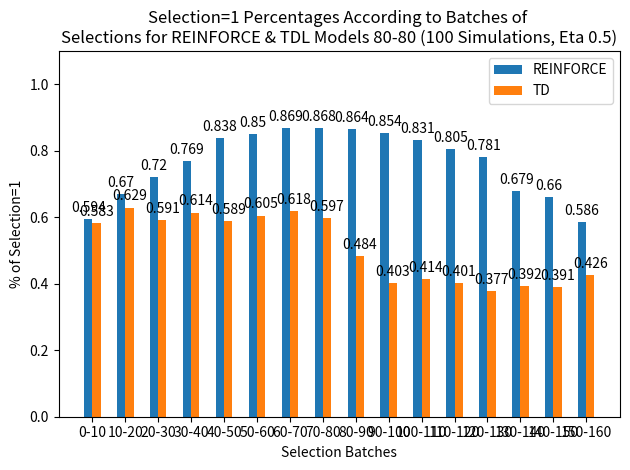

Write Python code to recreate this figure.
import os
import sys
import time
import numpy as np
from datetime import datetime
from matplotlib import pyplot as plt
import statistics


def experiment(p, q, t, actions_file_name, rewards_file_name):
    actions, rewards = [], []
    for i in range(t):
        action = int(input("Please enter 0 or 1: "))
        while action not in ["0", "1"]:
            action = int(input("Please enter 0 or 1: "))
        reward = np.random.binomial(1, p, 1)[0] if action else np.random.binomial(1, q, 1)[0]
        actions.append(action)
        rewards.append(reward)
        print("Reward: " + str(reward))
        time.sleep(1)
        os.system('cls')

    with open(actions_file_name, 'w') as f:
        for item in actions:
            f.write("%s\n" % item)
    with open(rewards_file_name, 'w') as f:
        for item in rewards:
            f.write("%s\n" % item)


def full_experiment(p, q, t_a, t_b, p_id):
    experiment(p, q, t_a, "first_actions_%s_t_%d.txt" % (p_id, t_a),
               "first_rewards_%s_t_%d.txt" % (p_id, t_a))
    experiment(q, p, t_b, "second_actions_%s_t_%d.txt" % (p_id, t_b),
               "second_rewards_%s_t_%d.txt" % (p_id, t_b))


def display_data(actions, actions2, calc=True, part=''):
    percentages = []
    labels = []
    percentages2 = []
    labels2 = []
    if calc:
        for i in range(len(actions) // BATCH_SIZE):
            percentages.append(
                round(sum(actions[i * BATCH_SIZE:(i + 1) * BATCH_SIZE]) / BATCH_SIZE, 3))
            labels.append(str(i * BATCH_SIZE) + "-" + str((i + 1) * BATCH_SIZE))
            percentages2.append(
                round(sum(actions2[i * BATCH_SIZE:(i + 1) * BATCH_SIZE]) / BATCH_SIZE, 3))
            labels2.append(str(i * BATCH_SIZE) + "-" + str((i + 1) * BATCH_SIZE))
    if not calc:
        for i in range(len(actions)):
            labels.append(str(i * BATCH_SIZE) + "-" + str((i + 1) * BATCH_SIZE))
            labels2.append(str(i * BATCH_SIZE) + "-" + str((i + 1) * BATCH_SIZE))
        percentages = actions
        percentages2 = actions2

    x = np.arange(len(labels))  # the label locations
    width = 0.25  # the width of the bars

    fig, ax = plt.subplots()
    rects1 = ax.bar(x - width / 2, percentages, width, label="REINFORCE")
    rects2 = ax.bar(x+0.25 - width / 2, percentages2, width, label="TD")

    ax.set_ylabel(f"% of Selection=1")
    ax.set_xlabel(f"Selection Batches")
    ax.set_title(f"Selection=1 Percentages According to Batches of \nSelections for {part}")
    ax.set_xticks(x)
    ax.set_xticklabels(labels)
    ax.set_ylim(0, 1.1)
    ax.legend()

    def autolabel(rects):
        """Attach a text label above each bar in *rects*, displaying its height."""
        for rect in rects:
            height = rect.get_height()
            ax.annotate('{}'.format(height),
                        xy=(rect.get_x() + rect.get_width() / 2, height),
                        xytext=(0, 3),  # 3 points vertical offset
                        textcoords="offset points",
                        ha='center', va='bottom')

    autolabel(rects1)
    autolabel(rects2)
    fig.tight_layout()
    # plt.savefig(f'{name}.png')
    plt.show()


# PART C - Q1#
def log_likelihood_rein(actions, rewards, eta, w):
    log_sum = 0
    for i, action in enumerate(actions):
        p = 1 / (1 + np.exp(-w))
        p_y_given_eta = p if action else 1 - p
        log_sum += np.log(p_y_given_eta)
        w += eta * rewards[i] * (action - p)
    return log_sum, w


def log_likelihood_td(actions, rewards, eta, v0, v1):
    b = 1
    log_sum = 0
    for i, action in enumerate(actions):
        p = np.exp(b * v1) / (np.exp(b * v1) + np.exp(b * v0))
        p_y_given_eta = p if action else 1 - p
        log_sum += np.log(p_y_given_eta)
        if action:
            v1 += eta * (rewards[i] - v1)
        else:
            v0 += eta * (rewards[i] - v0)
    return log_sum, v0, v1


# PART C - Q2#
def arg_max_likelihood_rein(actions, rewards, w):
    max_eta = 0
    max_val = -np.infty
    final_w = w
    for i in range(200):
        cur_val, temp_w = log_likelihood_rein(actions, rewards, i / 200, w)
        if cur_val > max_val:
            max_eta = i / 200
            max_val = cur_val
            final_w = temp_w
    return max_eta, final_w


def arg_max_likelihood_td(actions, rewards, v0, v1):
    max_eta = 0
    max_val = -np.infty
    final_v0 = v0
    final_v1 = v1
    for i in range(200):
        cur_val, temp_v0, temp_v1 = log_likelihood_td(actions, rewards, i / 200, v0, v1)
        if cur_val > max_val:
            max_eta = i / 200
            max_val = cur_val
            final_v0 = temp_v0
            final_v1 = temp_v1
    return max_eta, final_v0, final_v1


def analyze_participant_data(name):
    first_act_file = open("first_actions_%s.txt" % name, 'r')
    first_actions = [int(line[0]) for line in first_act_file.readlines()]
    first_rewards_file = open("first_rewards_%s.txt" % name, 'r')
    first_rewards = [int(line[0]) for line in first_rewards_file.readlines()]
    second_act_file = open("second_actions_%s.txt" % name, 'r')
    second_actions = [int(line[0]) for line in second_act_file.readlines()]
    second_rewards_file = open("second_rewards_%s.txt" % name, 'r')
    second_rewards = [int(line[0]) for line in second_rewards_file.readlines()]

    res = []
    max_eta, final_w = arg_max_likelihood_rein(first_actions, first_rewards, 0)
    res.append(max_eta)
    max_eta, temp_w = arg_max_likelihood_rein(second_actions, second_rewards, final_w)
    res.append(max_eta)
    max_eta, final_v0, final_v1 = arg_max_likelihood_td(first_actions, first_rewards, 0, 0)
    res.append(max_eta)
    max_eta, temp_v0, temp_v1 = arg_max_likelihood_td(second_actions, second_rewards, final_v0,
                                                      final_v1)
    res.append(max_eta)
    return res


# PART C - Q3#
def simulation_rein(eta1, eta2, p_1, p_0, t1, t2):
    actions = []
    rewards = []
    w = 0
    for i in range(t1):
        p = 1 / (1 + np.exp(-w))
        action = np.random.binomial(1, p, 1)[0]
        if action:
            reward = np.random.binomial(1, p_1, 1)[0]
        else:
            reward = np.random.binomial(1, p_0, 1)[0]
        w += eta1 * reward * (action - p)
        actions.append(action)
        rewards.append(reward)
    for i in range(t2):
        p = 1 / (1 + np.exp(-w))
        action = np.random.binomial(1, p, 1)[0]
        if action:
            reward = np.random.binomial(1, p_0, 1)[0]
        else:
            reward = np.random.binomial(1, p_1, 1)[0]
        w += eta2 * reward * (action - p)
        actions.append(action)
        rewards.append(reward)
    return actions, rewards


def simulation_td(eta1, eta2, p_1, p_0, t1, t2):
    actions = []
    rewards = []
    v0 = 0
    v1 = 0
    b = 1
    for i in range(t1):
        p = np.exp(b * v1) / (np.exp(b * v1) + np.exp(b * v0))
        action = np.random.binomial(1, p, 1)[0]
        if action:
            reward = np.random.binomial(1, p_1, 1)[0]
        else:
            reward = np.random.binomial(1, p_0, 1)[0]
        if action:
            v1 += eta1 * (reward - v1)
        else:
            v0 += eta1 * (reward - v0)
        actions.append(action)
        rewards.append(reward)
    for i in range(t2):
        p = np.exp(b * v1) / (np.exp(b * v1) + np.exp(b * v0))
        action = np.random.binomial(1, p, 1)[0]
        if action:
            reward = np.random.binomial(1, p_0, 1)[0]
        else:
            reward = np.random.binomial(1, p_1, 1)[0]
        if action:
            v1 += eta2 * (reward - v1)
        else:
            v0 += eta2 * (reward - v0)
        actions.append(action)
        rewards.append(reward)
    return actions, rewards


def big_simulation_rein(eta1, eta2, t1, t2):
    etas1 = []
    etas2 = []
    for i in range(100):
        simulation_actions, simulation_rewards = simulation_rein(eta1, eta2, 0.8, 0.4, t1, t2)
        first_actions = simulation_actions[:t1]
        second_actions = simulation_actions[t1:]
        first_rewards = simulation_rewards[:t1]
        second_rewards = simulation_rewards[t1:]

        max_eta, final_w = arg_max_likelihood_rein(first_actions, first_rewards, 0)
        etas1.append(max_eta)
        max_eta, temp_w = arg_max_likelihood_rein(second_actions, second_rewards, final_w)
        etas2.append(max_eta)
    return etas1, etas2


def big_simulation_td(eta1, eta2, t1, t2):
    etas1 = []
    etas2 = []
    for i in range(100):
        simulation_actions, simulation_rewards = simulation_td(eta1, eta2, 0.8, 0.4, t1, t2)
        first_actions = simulation_actions[:t1]
        second_actions = simulation_actions[t1:]
        first_rewards = simulation_rewards[:t1]
        second_rewards = simulation_rewards[t1:]

        max_eta, final_v0, final_v1 = arg_max_likelihood_td(first_actions, first_rewards, 0, 0)
        etas1.append(max_eta)
        max_eta, temp_v0, temp_v1 = arg_max_likelihood_td(second_actions, second_rewards, final_v0,
                                                          final_v1)
        etas2.append(max_eta)
    return etas1, etas2


def histogram(data):
    # bins = np.linspace(-0.1, 1, 100)

    # plt.hist(data, bins, alpha=0.5)
    # plt.legend(loc='upper left')
    # plt.show()
    return sum(data) / len(data), statistics.variance(data)


def simulations_graph(x1, participant_y1, simulations_y1, simulations_e1, x2, participant_y2,
                      simulations_y2, simulations_e2):
    plt.errorbar(x1, simulations_y1, yerr=simulations_e1, fmt='none', capsize=3)
    plt.scatter(x1, participant_y1, color='blue')
    plt.errorbar(x2, simulations_y2, yerr=simulations_e2, fmt='none', ecolor='red', capsize=3)
    plt.scatter(x2, participant_y2, color='red')
    plt.show()


def calculate_models_success(trial_type, etas):
    sims_td = dict()
    sims_r = dict()
    for eta in etas:
        eta = round(eta, 3)
        sims_td[eta], sims_r[eta] = [0] * 160, [0] * 160
        for i in range(100):
            actions_td, rewards_td = simulation_td(eta, eta, 0.8, 0.4, trial_type, 160 - trial_type)
            sims_td[eta] = [sum(x) for x in zip(sims_td[eta], actions_td)]
            actions_r, rewards_r = simulation_rein(eta, eta, 0.8, 0.4, trial_type, 160 - trial_type)
            sims_r[eta] = [sum(x) for x in zip(sims_r[eta], actions_r)]
    for eta in sims_td:
        sims_td[eta] = [round(x / 100, 3) for x in sims_td[eta]]
    for eta in sims_r:
        sims_r[eta] = [round(x / 100, 3) for x in sims_r[eta]]
    return sims_td, sims_r


if __name__ == "__main__":
    BATCH_SIZE = 10
    PROJECT_PATH = 'G:\\My Drive\\University\\Year 3\\Semester A\\06119 - Computation and Cognition\\Final Project'
    ETAS = [0.5]

    for eta in ETAS:
        # avgs_td_60, avgs_r_60 = calculate_models_success(60, [eta])
        avgs_td_80, avgs_r_80 = calculate_models_success(80, [eta])
        # avgs_td_100, avgs_r_100 = calculate_models_success(100, [eta])
        # display_data(f'{PROJECT_PATH}\\Graphs\\avg_60_td_eta_{eta}', avgs_td_60[eta], True,
        #              f'TD Model 60-100 (100 Simulations)')
        # display_data(f'{PROJECT_PATH}\\Graphs\\avg_60_r_eta_{eta}', avgs_r_60[eta], True,
        #              f'REINFORCE Model 60-100 (100 Simulations)')
        # display_data(f'{PROJECT_PATH}\\Graphs\\avg_80_td_eta_{eta}', avgs_td_80[eta], True,
        #              f'TD Model 80-80 (100 Simulations, Eta {eta})')
        # display_data(f'{PROJECT_PATH}\\Graphs\\avg_80_r_eta_{eta}', avgs_r_80[eta], True,
        #              f'REINFORCE Model 80-80 (100 Simulations, Eta {eta})')
        display_data(avgs_r_80[eta],avgs_td_80[eta], True,
                     f'REINFORCE & TDL Models 80-80 (100 Simulations, Eta {eta})')

        # display_data(f'{PROJECT_PATH}\\Graphs\\avg_100_td_eta_{eta}', avgs_td_100[eta], True,
        #              f'TD Model 100-60 (100 Simulations)')
        # display_data(f'{PROJECT_PATH}\\Graphs\\avg_100_r_eta_{eta}', avgs_r_100[eta], True,
        #              f'REINFORCE Model 100-60 (100 Simulations)')
